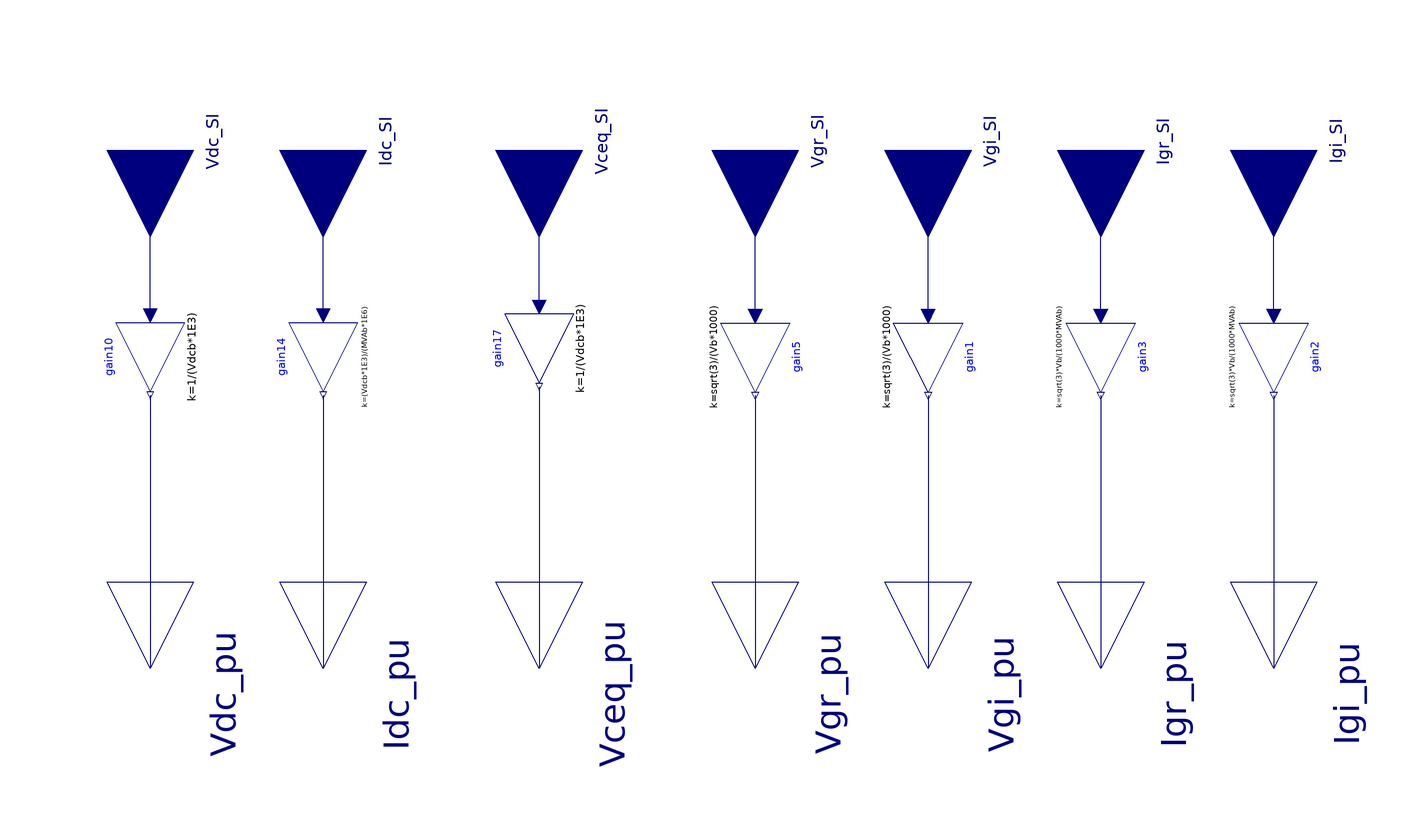

The Modelica model whose source follows is shown above as a component diagram (icons at their Placement, wires along their Line points).

model SItoPU

    parameter Real Vb = Vb  "Line-to-Line AC voltage base power (kV)" annotation (
    Dialog(group = "Base values"));
    parameter Real MVAb = MVAb "Converter rated power (MVA)" annotation (
    Dialog(group = "Base values"));
    parameter Real Vdcb = Vdcb "Base DC voltage (kV)" annotation (
    Dialog(group = "Base values"));
  Modelica.Blocks.Math.Gain gain5(k=sqrt(3)/(Vb*1000))       annotation (
    Placement(visible = true, transformation(origin={0,12},       extent={{-8,-8},
            {8,8}},                                                                            rotation = -90)));
  Modelica.Blocks.Math.Gain gain1(k=sqrt(3)/(Vb*1000))       annotation (
    Placement(visible = true, transformation(origin={40,12},      extent={{-8,-8},
            {8,8}},                                                                            rotation = -90)));
  Modelica.Blocks.Math.Gain gain3(k=sqrt(3)*Vb/(1000*MVAb))         annotation (
    Placement(visible = true, transformation(origin={80,12},      extent={{-8,-8},
            {8,8}},                                                                            rotation = -90)));
  Modelica.Blocks.Math.Gain gain2(k=sqrt(3)*Vb/(1000*MVAb))         annotation (
    Placement(visible = true, transformation(origin={120,12},     extent={{-8,-8},
            {8,8}},                                                                            rotation = -90)));
  Modelica.Blocks.Math.Gain gain17(k=1/(Vdcb*1E3))
                                                  annotation (
    Placement(visible = true, transformation(origin={-50,14},     extent={{8,-8},{
            -8,8}},                                                                                rotation=90)));
  Modelica.Blocks.Math.Gain gain14(k=(Vdcb*1E3)/(MVAb*1E6))
                                                  annotation (
    Placement(visible = true, transformation(origin={-100,12},    extent={{8,-8},{
            -8,8}},                                                                                rotation=90)));
  Modelica.Blocks.Math.Gain gain10(k=1/(Vdcb*1E3))
                                                  annotation (
    Placement(visible = true, transformation(origin={-140,12},    extent={{8,-8},{
            -8,8}},                                                                                rotation=90)));
Modelica.Blocks.Interfaces.RealInput Vdc_SI annotation (Placement(
      visible=true,
      transformation(
        origin={-140,60},
        extent={{-20,-20},{20,20}},
        rotation=-90),
      iconTransformation(
        origin={-52,24},
        extent={{-4,-4},{4,4}},
        rotation=-90)));
Modelica.Blocks.Interfaces.RealInput Idc_SI annotation (Placement(
      visible=true,
      transformation(
        origin={-100,60},
        extent={{-20,-20},{20,20}},
        rotation=-90),
      iconTransformation(
        origin={-36,24},
        extent={{-4,-4},{4,4}},
        rotation=-90)));
Modelica.Blocks.Interfaces.RealOutput Vdc_pu annotation (Placement(
      visible=true,
      transformation(
        origin={-140,-60},
        extent={{-20,-20},{20,20}},
        rotation=270),
      iconTransformation(
        origin={-52,-24},
        extent={{-4,4},{4,-4}},
        rotation=270)));
Modelica.Blocks.Interfaces.RealInput Vceq_SI annotation (Placement(
      visible=true,
      transformation(
        origin={-50,60},
        extent={{-20,-20},{20,20}},
        rotation=-90),
      iconTransformation(
        origin={-18,24},
        extent={{-4,-4},{4,4}},
        rotation=-90)));
Modelica.Blocks.Interfaces.RealInput Vgi_SI annotation (Placement(
      visible=true,
      transformation(
        origin={40,60},
        extent={{-20,-20},{20,20}},
        rotation=-90),
      iconTransformation(
        origin={18,24},
        extent={{-4,-4},{4,4}},
        rotation=-90)));
Modelica.Blocks.Interfaces.RealInput Vgr_SI annotation (Placement(
      visible=true,
      transformation(
        origin={0,60},
        extent={{-20,-20},{20,20}},
        rotation=-90),
      iconTransformation(
        origin={-8.88178e-16,24},
        extent={{-4,-4},{4,4}},
        rotation=-90)));
Modelica.Blocks.Interfaces.RealInput Igr_SI annotation (Placement(
      visible=true,
      transformation(
        origin={80,60},
        extent={{-20,-20},{20,20}},
        rotation=-90),
      iconTransformation(
        origin={36,24},
        extent={{-4,-4},{4,4}},
        rotation=-90)));
Modelica.Blocks.Interfaces.RealInput Igi_SI annotation (Placement(
      visible=true,
      transformation(
        origin={120,60},
        extent={{-20,-20},{20,20}},
        rotation=-90),
      iconTransformation(
        origin={52,24},
        extent={{-4,-4},{4,4}},
        rotation=-90)));
Modelica.Blocks.Interfaces.RealOutput Idc_pu annotation (Placement(
      visible=true,
      transformation(
        origin={-100,-60},
        extent={{-20,-20},{20,20}},
        rotation=270),
      iconTransformation(
        origin={-36,-24},
        extent={{-4,-4},{4,4}},
        rotation=270)));
Modelica.Blocks.Interfaces.RealOutput Vceq_pu annotation (Placement(
      visible=true,
      transformation(
        origin={-50,-60},
        extent={{-20,-20},{20,20}},
        rotation=270),
      iconTransformation(
        origin={-18,-24},
        extent={{-4,-4},{4,4}},
        rotation=270)));
Modelica.Blocks.Interfaces.RealOutput Vgi_pu annotation (Placement(
      visible=true,
      transformation(
        origin={40,-60},
        extent={{-20,-20},{20,20}},
        rotation=270),
      iconTransformation(
        origin={18,-24},
        extent={{-4,-4},{4,4}},
        rotation=270)));
Modelica.Blocks.Interfaces.RealOutput Vgr_pu annotation (Placement(
      visible=true,
      transformation(
        origin={0,-60},
        extent={{-20,-20},{20,20}},
        rotation=270),
      iconTransformation(
        origin={4.44089e-16,-24},
        extent={{-4,-4},{4,4}},
        rotation=270)));
Modelica.Blocks.Interfaces.RealOutput Igr_pu annotation (Placement(
      visible=true,
      transformation(
        origin={80,-60},
        extent={{-20,-20},{20,20}},
        rotation=270),
      iconTransformation(
        origin={36,-24},
        extent={{-4,-4},{4,4}},
        rotation=270)));
Modelica.Blocks.Interfaces.RealOutput Igi_pu annotation (Placement(
      visible=true,
      transformation(
        origin={120,-60},
        extent={{-20,-20},{20,20}},
        rotation=270),
      iconTransformation(
        origin={52,-24},
        extent={{-4,-4},{4,4}},
        rotation=270)));

equation
  connect(gain10.u,Vdc_SI)  annotation (Line(points={{-140,21.6},{-140,60}},
                             color={0,0,127}));
  connect(gain10.y,Vdc_pu)  annotation (Line(points={{-140,3.2},{-140,-60}},
                                color={0,0,127}));
  connect(gain14.u,Idc_SI)  annotation (Line(points={{-100,21.6},{-100,60}},
                            color={0,0,127}));
  connect(gain14.y,Idc_pu)  annotation (Line(points={{-100,3.2},{-100,-60}},
                               color={0,0,127}));
  connect(gain17.u,Vceq_SI)  annotation (Line(points={{-50,23.6},{-50,60}},
                            color={0,0,127}));
  connect(gain17.y,Vceq_pu)  annotation (Line(points={{-50,5.2},{-50,-60}},
                                   color={0,0,127}));
  connect(gain5.u,Vgr_SI)  annotation (Line(points={{0,21.6},{0,60}},
                     color={0,0,127}));
  connect(gain5.y,Vgr_pu)  annotation (Line(points={{0,3.2},{0,-60}},
        color={0,0,127}));
  connect(gain1.u,Vgi_SI)  annotation (Line(points={{40,21.6},{40,60}},
                     color={0,0,127}));
  connect(gain1.y,Vgi_pu)  annotation (Line(points={{40,3.2},{40,-60}},
                      color={0,0,127}));
  connect(gain3.u,Igr_SI)  annotation (Line(points={{80,21.6},{80,60}},
                      color={0,0,127}));
  connect(gain3.y,Igr_pu)  annotation (Line(points={{80,3.2},{80,-60}},
                               color={0,0,127}));
  connect(gain2.u,Igi_SI)  annotation (Line(points={{120,21.6},{120,60}},
                      color={0,0,127}));
  connect(gain2.y,Igi_pu)  annotation (Line(points={{120,3.2},{120,-60}},
                               color={0,0,127}));
  annotation (Icon(coordinateSystem(preserveAspectRatio=false, extent={{-60,-20},
            {60,20}}),   graphics={
        Rectangle(
          extent={{-60,20},{60,-20}},
          lineColor={0,0,0},
          lineThickness=0.5),
        Text(
          extent={{-6,3},{6,-3}},
          textColor={0,0,0},
          textString="Vdc",
          origin={-51,0},
          rotation=90),
        Text(
          extent={{-6,3},{6,-3}},
          textColor={0,0,0},
          origin={-37,0},
          rotation=90,
          textString="Idc"),
        Text(
          extent={{-8,3},{8,-3}},
          textColor={0,0,0},
          origin={-19,0},
          rotation=90,
          textString="Vceq"),
        Text(
          extent={{-6,3},{6,-3}},
          textColor={0,0,0},
          origin={17,0},
          rotation=90,
          textString="VgI"),
        Text(
          extent={{-10,4},{6,-2}},
          textColor={0,0,0},
          rotation=90,
          textString="VgR"),
        Text(
          extent={{-5,3},{5,-3}},
          textColor={0,0,0},
          origin={51,-1},
          rotation=90,
          textString="igI"),
        Text(
          extent={{-6,3},{6,-3}},
          textColor={0,0,0},
          origin={35,0},
          rotation=90,
          textString="igR")}), Diagram(coordinateSystem(preserveAspectRatio=false,
          extent={{-160,-40},{140,40}})));
end SItoPU;